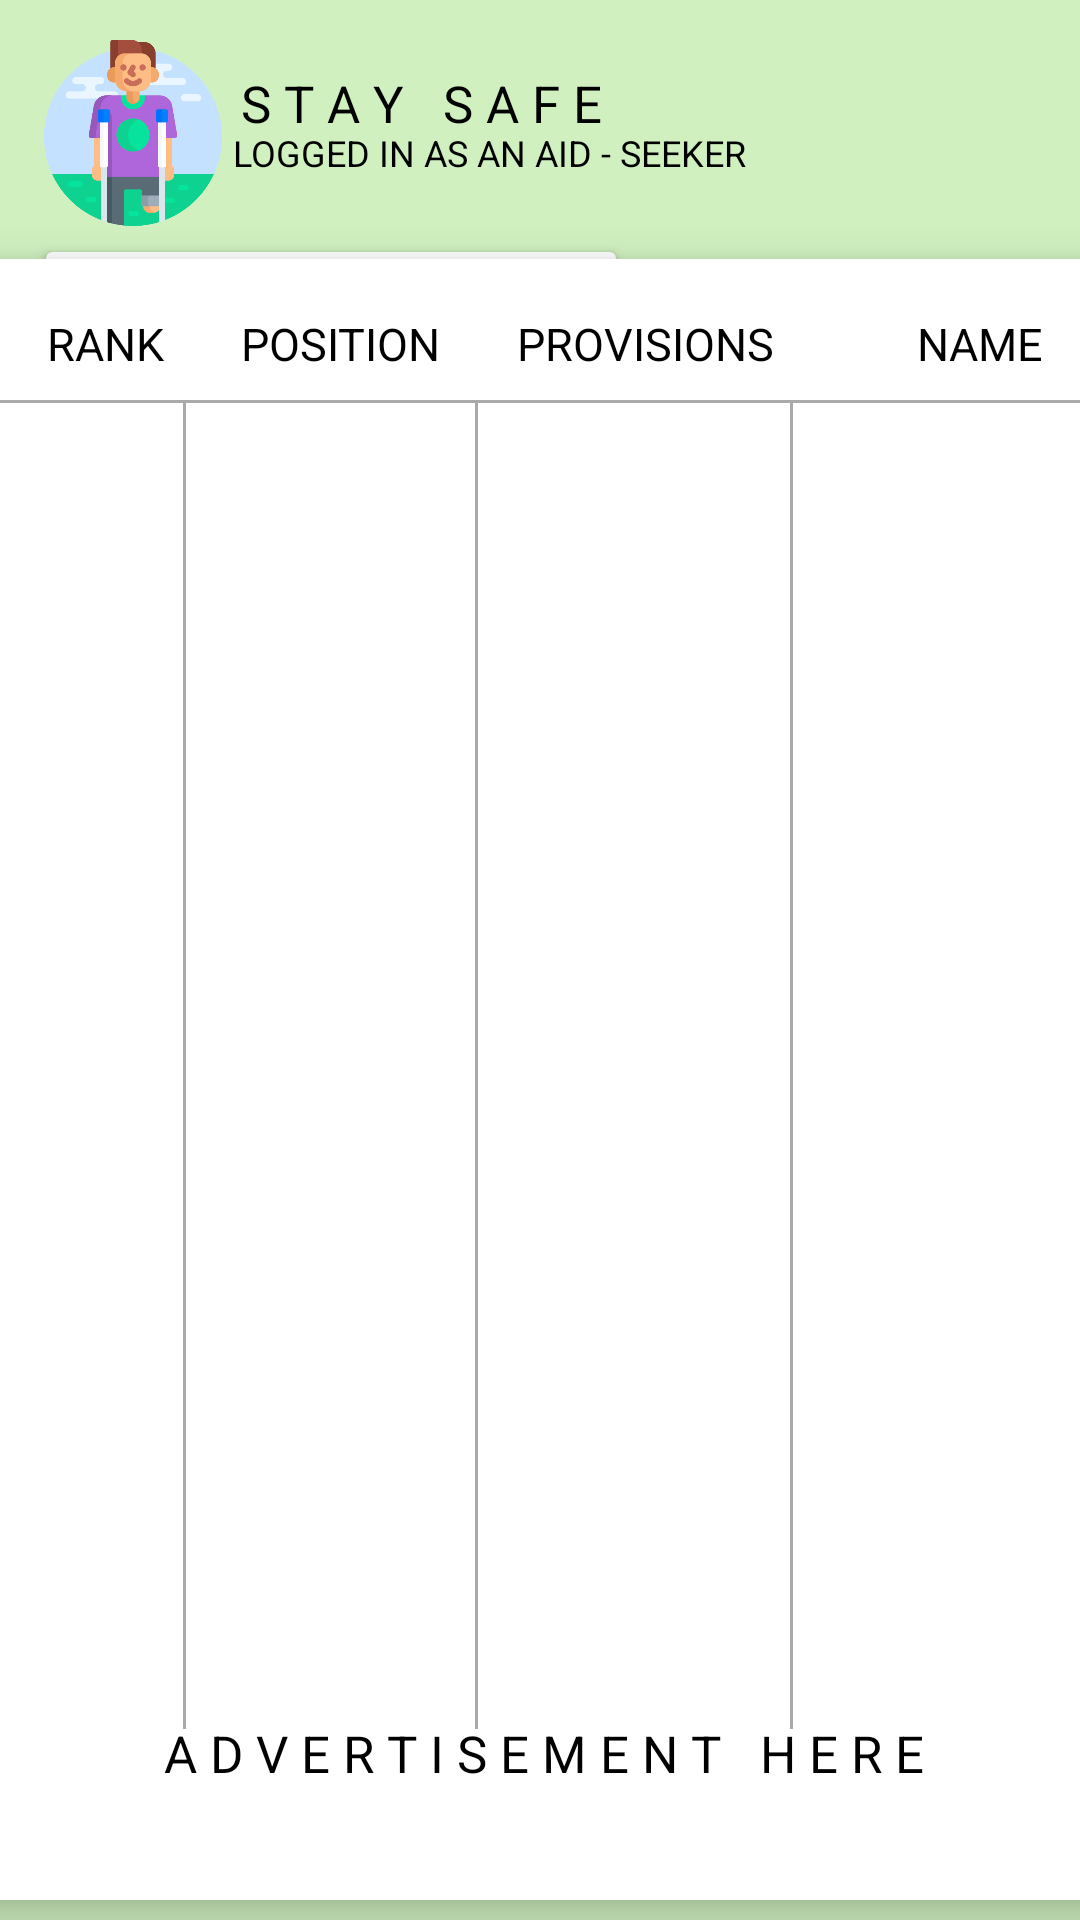

This screen was rendered from an Android layout file. Write that file and the resources it references.
<!-- AndroidManifest.xml: application theme Theme.MobileAppLifeAid -->
<!-- res/layout/activity_aid_seeker_leaderboard_dash.xml -->
<?xml version="1.0" encoding="utf-8"?>
<androidx.constraintlayout.widget.ConstraintLayout xmlns:android="http://schemas.android.com/apk/res/android"
    xmlns:app="http://schemas.android.com/apk/res-auto"
    xmlns:tools="http://schemas.android.com/tools"
    android:layout_width="match_parent"
    android:layout_height="match_parent"
    android:background="#D0F0C0"
    tools:context=".AddTrustedContactDashboard">


    <androidx.cardview.widget.CardView
        android:layout_width="190dp"
        android:layout_height="45dp"
        app:layout_constraintBottom_toBottomOf="parent"
        app:layout_constraintEnd_toEndOf="parent"
        app:layout_constraintHorizontal_bias="0.0900"
        app:layout_constraintStart_toStartOf="parent"
        app:layout_constraintTop_toTopOf="parent"
        app:layout_constraintVertical_bias="0.1409">

        <androidx.constraintlayout.widget.ConstraintLayout
            android:layout_width="match_parent"
            android:layout_height="match_parent">

            <Spinner
                android:id="@+id/sp_drop"
                android:layout_width="190dp"
                android:layout_height="35dp"

                android:contentDescription="Choose a user role"

                app:layout_constraintBottom_toBottomOf="parent"
                app:layout_constraintEnd_toEndOf="parent"
                app:layout_constraintHorizontal_bias="0.5"
                app:layout_constraintStart_toStartOf="parent"

                app:layout_constraintTop_toTopOf="parent"
                app:layout_constraintVertical_bias="0.5" />

        </androidx.constraintlayout.widget.ConstraintLayout>
    </androidx.cardview.widget.CardView>

    <TextView
        android:id="@+id/tv_registration2"
        android:layout_width="wrap_content"
        android:layout_height="wrap_content"
        android:layout_marginStart="10dp"
        android:layout_marginTop="14dp"
        android:text="S T A Y   S A F E"
        android:textColor="@color/black"
        android:textSize="17dp"
        app:layout_constraintBottom_toBottomOf="parent"
        app:layout_constraintEnd_toEndOf="parent"
        app:layout_constraintHorizontal_bias="0.306"
        app:layout_constraintStart_toStartOf="parent"
        app:layout_constraintTop_toTopOf="parent"
        app:layout_constraintVertical_bias="0.015" />
    <TextView
        android:id="@+id/switchrole"
        android:layout_width="wrap_content"
        android:layout_height="wrap_content"
        android:layout_marginStart="10dp"
        android:layout_marginTop="5dp"
        android:text="P O L I C E M E N   > > >"
        android:textColor="#0000FF"
        android:textSize="12dp"
        app:layout_constraintBottom_toBottomOf="parent"
        app:layout_constraintEnd_toEndOf="parent"
        app:layout_constraintHorizontal_bias="0.85"
        app:layout_constraintStart_toStartOf="parent"
        app:layout_constraintTop_toTopOf="parent"
        app:layout_constraintVertical_bias="0.149" />

    <TextView
        android:id="@+id/tv_registration3"
        android:layout_width="wrap_content"
        android:layout_height="wrap_content"
        android:layout_marginStart="10dp"
        android:layout_marginTop="5dp"
        android:text="LOGGED IN AS AN AID - SEEKER"
        android:textColor="@color/black"
        android:textSize="12dp"
        app:layout_constraintBottom_toBottomOf="parent"
        app:layout_constraintEnd_toEndOf="parent"
        app:layout_constraintHorizontal_bias="0.378"
        app:layout_constraintStart_toStartOf="parent"
        app:layout_constraintTop_toTopOf="parent"
        app:layout_constraintVertical_bias="0.061" />

    <ImageView
        android:id="@+id/imageView9"
        android:layout_width="62dp"
        android:layout_height="62dp"
        app:layout_constraintBottom_toBottomOf="parent"
        app:layout_constraintEnd_toEndOf="parent"
        app:layout_constraintHorizontal_bias="0.045"
        app:layout_constraintStart_toStartOf="parent"
        app:layout_constraintTop_toTopOf="parent"
        app:layout_constraintVertical_bias="0.023"
        app:srcCompat="@drawable/amputee" />

    <ImageView
        android:id="@+id/imageView18"
        android:layout_width="49dp"
        android:layout_height="38dp"
        app:layout_constraintBottom_toBottomOf="parent"
        app:layout_constraintEnd_toEndOf="parent"
        app:layout_constraintHorizontal_bias="0.955"
        app:layout_constraintStart_toStartOf="parent"
        app:layout_constraintTop_toTopOf="parent"
        app:layout_constraintVertical_bias="0.034"
        app:srcCompat="@drawable/list" />

    <androidx.cardview.widget.CardView
        android:layout_width="390dp"
        android:layout_height="98dp"
        app:cardElevation="8dp"
        app:layout_constraintBottom_toBottomOf="parent"
        app:layout_constraintEnd_toEndOf="parent"
        app:layout_constraintHorizontal_bias="0.476"
        app:layout_constraintStart_toStartOf="parent"
        app:layout_constraintTop_toTopOf="parent"
        app:layout_constraintVertical_bias="0.988">

        <androidx.constraintlayout.widget.ConstraintLayout
            android:layout_width="match_parent"
            android:layout_height="match_parent">

            <TextView
                android:id="@+id/tv_registration19"
                android:layout_width="wrap_content"
                android:layout_height="wrap_content"
                android:text="A D V E R T I S E M E N T   H E R E"
                android:textColor="@color/black"
                android:textSize="17dp"
                app:layout_constraintBottom_toBottomOf="parent"
                app:layout_constraintEnd_toEndOf="parent"
                app:layout_constraintStart_toStartOf="parent"
                app:layout_constraintTop_toTopOf="parent" />
        </androidx.constraintlayout.widget.ConstraintLayout>

    </androidx.cardview.widget.CardView>

    <androidx.cardview.widget.CardView
        android:layout_width="390dp"
        android:layout_height="490dp"
        app:cardElevation="8dp"
        app:layout_constraintBottom_toBottomOf="parent"
        app:layout_constraintEnd_toEndOf="parent"
        app:layout_constraintHorizontal_bias="0.476"
        app:layout_constraintStart_toStartOf="parent"
        app:layout_constraintTop_toTopOf="parent"
        app:layout_constraintVertical_bias="0.575" >

        <androidx.constraintlayout.widget.ConstraintLayout
            android:layout_width="match_parent"
            android:layout_height="match_parent">

            <View
                android:layout_width="match_parent"
                android:layout_height="1dp"
                android:background="@android:color/darker_gray"
                app:layout_constraintBottom_toBottomOf="parent"
                app:layout_constraintEnd_toEndOf="parent"
                app:layout_constraintHorizontal_bias="0.0"
                app:layout_constraintStart_toStartOf="parent"
                app:layout_constraintTop_toTopOf="parent"
                app:layout_constraintVertical_bias="0.096" />

            <View
                android:layout_width="1dp"
                android:layout_height="442dp"
                android:background="@android:color/darker_gray"
                app:layout_constraintBottom_toBottomOf="parent"
                app:layout_constraintEnd_toEndOf="parent"
                app:layout_constraintHorizontal_bias="0.192"
                app:layout_constraintStart_toStartOf="parent"
                app:layout_constraintTop_toTopOf="parent"
                app:layout_constraintVertical_bias="1.0" />
            <View
                android:layout_width="1dp"
                android:layout_height="442dp"
                android:background="@android:color/darker_gray"
                app:layout_constraintBottom_toBottomOf="parent"
                app:layout_constraintEnd_toEndOf="parent"
                app:layout_constraintHorizontal_bias="0.442"
                app:layout_constraintStart_toStartOf="parent"
                app:layout_constraintTop_toTopOf="parent"
                app:layout_constraintVertical_bias="1.0" />
            <View
                android:layout_width="1dp"
                android:layout_height="442dp"
                android:background="@android:color/darker_gray"
                app:layout_constraintBottom_toBottomOf="parent"
                app:layout_constraintEnd_toEndOf="parent"
                app:layout_constraintHorizontal_bias="0.712"
                app:layout_constraintStart_toStartOf="parent"
                app:layout_constraintTop_toTopOf="parent"
                app:layout_constraintVertical_bias="1.0" />

            <TextView
                android:id="@+id/leaders2"
                android:layout_width="362dp"
                android:layout_height="410dp"
                android:scrollbars="vertical"
                android:text=""
                android:textColor="@color/black"
                android:textSize="14dp"

                android:textColorLink="#0000FF"

                app:layout_constraintBottom_toBottomOf="parent"
                app:layout_constraintEnd_toEndOf="parent"
                app:layout_constraintHorizontal_bias="0.571"
                app:layout_constraintStart_toStartOf="parent"
                app:layout_constraintTop_toTopOf="parent"
                app:layout_constraintVertical_bias="0.777" />

            <TextView
                android:id="@+id/leadersCol"
                android:layout_width="wrap_content"
                android:layout_height="wrap_content"
                android:text="RANK       POSITION       PROVISIONS             NAME"
                android:textColor="@color/black"
                android:textSize="15dp"
                app:layout_constraintBottom_toBottomOf="parent"
                app:layout_constraintEnd_toEndOf="parent"
                app:layout_constraintHorizontal_bias="0.509"
                app:layout_constraintStart_toStartOf="parent"
                app:layout_constraintTop_toTopOf="parent"
                app:layout_constraintVertical_bias="0.038" />


        </androidx.constraintlayout.widget.ConstraintLayout>


    </androidx.cardview.widget.CardView>


</androidx.constraintlayout.widget.ConstraintLayout>
<!-- resources referenced by this layout -->
<resources>
  <!-- drawable amputee: png bitmap (drawable, 29880 bytes) -->
  <style name="Theme.MobileAppLifeAid" parent="Theme.MaterialComponents.DayNight.NoActionBar">
          
          <item name="colorPrimary">@color/purple_500</item>
          <item name="colorPrimaryVariant">@color/purple_700</item>
          <item name="colorOnPrimary">@color/white</item>
          
          <item name="colorSecondary">@color/teal_200</item>
          <item name="colorSecondaryVariant">@color/teal_700</item>
          <item name="colorOnSecondary">@color/black</item>
          
          <item name="android:statusBarColor">?attr/colorPrimaryVariant</item>
          
      </style>
  <!-- not gathered from this repository: default colours our renderer supplied (Android Studio template values) -->
  <color name="purple_500">#FF6200EE</color>
  <color name="purple_700">#FF3700B3</color>
  <color name="teal_200">#FF03DAC5</color>
  <color name="teal_700">#FF018786</color>
  <color name="black">#FF000000</color>
  <color name="white">#FFFFFFFF</color>
</resources>
